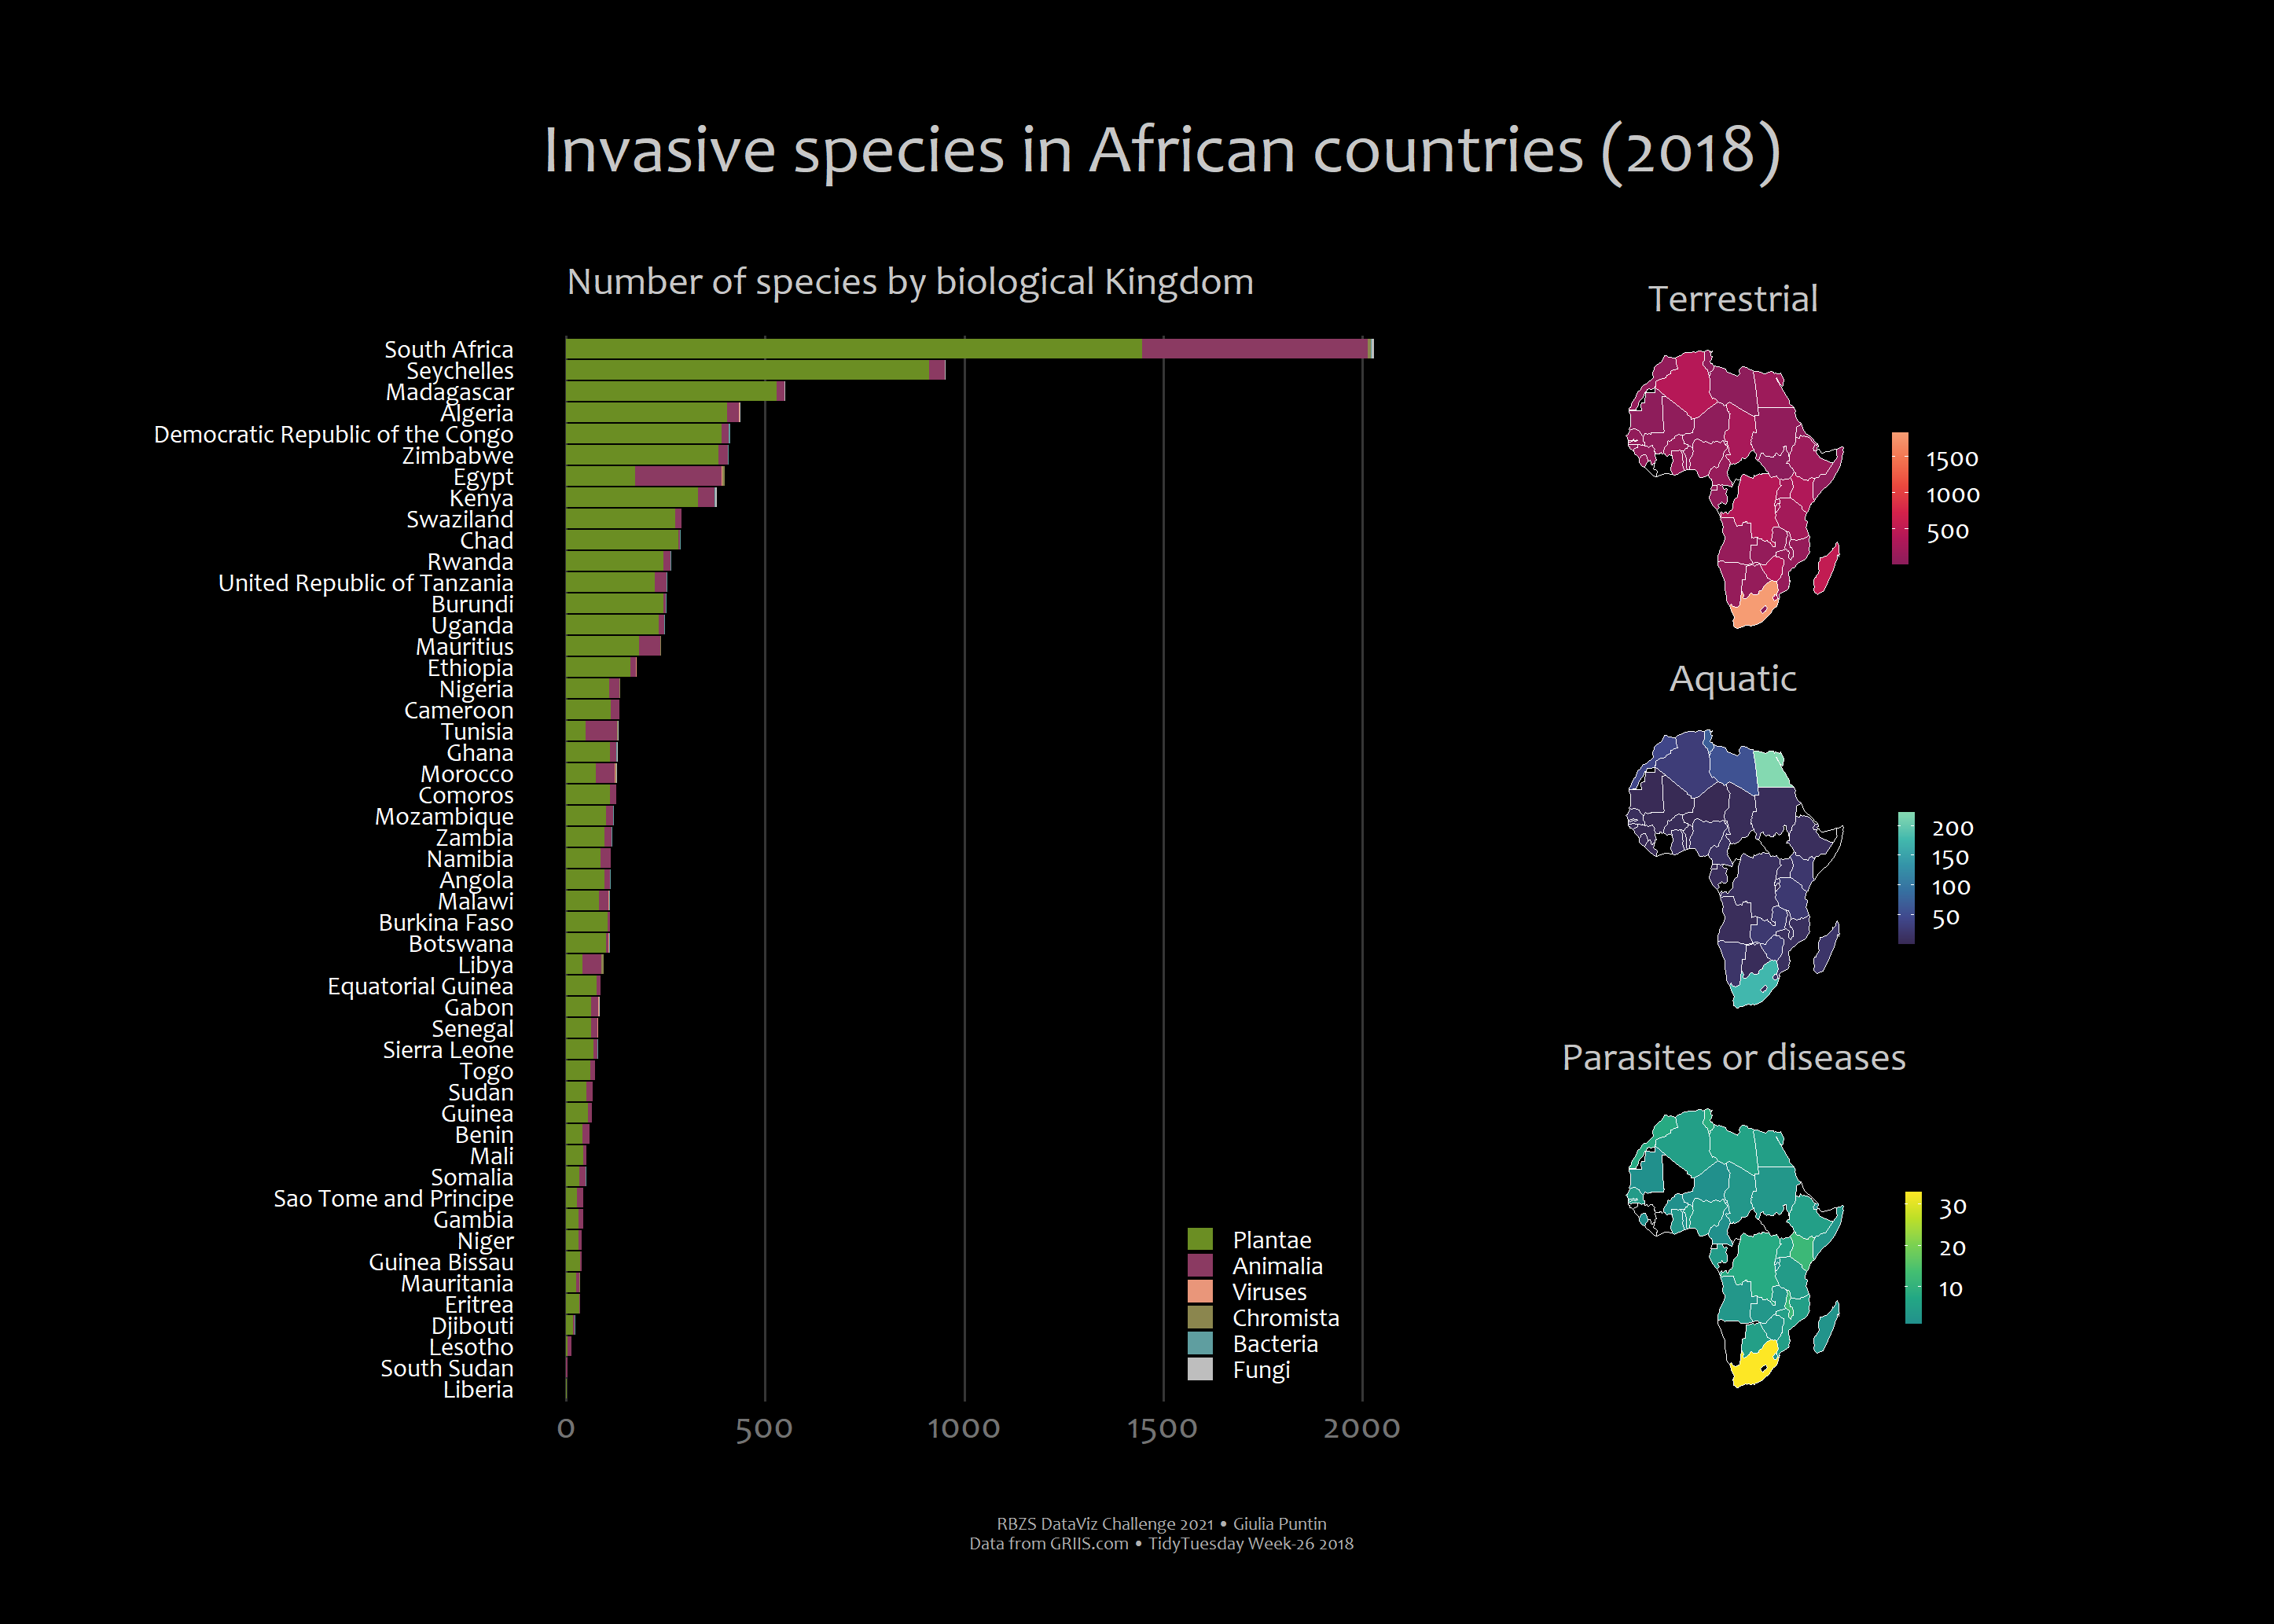

The script that saved this image:
###################################################################
#                                                                 #
#                RBZS DataViz Workshop Series 2021                #
#              ------------------------------------               #
#                  DataViz Challenge - Advanced                   #
#                                                                 #
###################################################################

# ...........    R version 4.1.0 (2021-05-18)   ...................

# Install and load packages --------------------------------------------

if (!require("pacman")) install.packages("pacman", .libPaths()[1])
p_unload("all") 
pacman::p_load(
  here,          # here_1.0.1         
  tidyverse,     # tidyverse_1.3.1     
  sf,            # sf_1.0-3 
  rnaturalearth, # rnaturalearth_0.1.0 
  rgeos,         # rgeos_0.5-8
  patchwork,     # patchwork_1.1.1
  tidytuesdayR   # tidytuesdayR_1.0.1  
  ) 


# Import data  --------------------------------------------------------------------

# Import with {tidytuesdayR}
tt_data <- tt_load(2018, week = 26)

data <- tt_data$africa_species

rm(tt_data)


# Remove stuff that I won't use -------------------------------------------------
data <- data %>% 
  select(-authority, -origin)

# What is "host" (environment_system)? 
# "The environment in which the species occurs or that it is associated with.
# This could include a host plant or host animal in the case of parasites or
# plant diseases, for example." 
# Source: https://www.nature.com/articles/sdata2017202.pdf (paper on GRIIS.com)



# Get the MAP of AFRICA ---------------------------------------------------------

sf_africa <- rnaturalearth::ne_countries(continent = 'africa', returnclass = "sf") 


# Check country names matching & fix --------------------------------------------------------------

# From "africa_species.csv"
country_invspp <- data$country %>% unique() #%>% sort()

# From sf_africa
country_sfafrica <- sf_africa %>% pull(sovereignt)

# Compare the elements of the two vectors
# - found in country_invspp but not in country_sfafrica
setdiff(country_invspp, country_sfafrica)
# [1] "Comoros"               "Gambia (the)"          "Guinea-Bissau"         "Mauritius"            
# [5] "Sao Tome and Principe" "Seychelles"  

# - found in country_sfafrica but not in country_invspp
setdiff(country_sfafrica, country_invspp)
# [1] "Central African Republic" "Ivory Coast"              "Republic of Congo"       
# [4] "Gambia"                   "Guinea Bissau"            "Western Sahara"          
# [7] "Somaliland"

# "Gambia (the)" and "Guinea-Bissau" are easy fixes:
data$country <- recode(data$country, "Gambia (the)" = "Gambia")
data$country <- recode(data$country, "Guinea-Bissau" = "Guinea Bissau") 


# "Comoros" "Mauritius" "Sao Tome and Principe" "Seychelles"    
# These are not included in rnaturalearth although they are officially in Africa ...
# So I won't have them on the map.

# Bummer because they have a lot of invasive spp ... !
data %>% 
  group_by(country) %>% 
  filter(country == "Comoros" | country == "Mauritius" | country == "Seychelles" | country == "Sao Tome and Principe") %>% 
  summarize(nr = length(species))  # %>% view()


# Run this to see that Comoros in not available in the rnaturalearth dataset
# (throws an error)
# comoros <- rnaturalearth::ne_countries(country = "Mauritius", returnclass = "sf") 


# Global plot settings =============================================================================

# Fonts
windowsFonts(descript = windowsFont("Candara")) 

# Set theme for the whole script
theme_set(theme_bw(base_family = "descript"))


# STAKED BARPLOT (all) ================================================================

# Create tibble
by_kingdom <- data %>% 
  group_by(country, kingdom) %>% 
  summarize(spp_nr = length(species)) %>% 
  group_by(country) %>% 
  mutate(tot_spp = sum(spp_nr)) %>% 
  ungroup() %>% 
  mutate(
    kingdom = factor(kingdom, levels = c("Fungi", "Bacteria", "Chromista", "Viruses", "Animalia", "Plantae")) )


# STACKED BAR PLOT --------------------------------------------------------------------------

# Palette
#             "Fungi", "Bacteria", "Chromista", "Viruses", "Animalia", "Plantae"
king_pal <- c("grey", "cadetblue", "khaki4", "darksalmon", "hotpink4", "olivedrab")


stacked <- ggplot(data = by_kingdom, aes(fill = kingdom, y = spp_nr, x = reorder(country, (tot_spp)) )) + # reorder(country, (tot_spp))
  geom_bar(position = "stack", stat = "identity") +
  scale_fill_manual(na.value = "transparent", 
                    values = king_pal) +
  coord_flip() +
  labs(title = "Number of species by biological Kingdom",
       fill = "Kingdom") +
  theme(
    legend.position = c(.83, .10),
    text = element_text(size = 16, color = "white"), 
    panel.background = element_rect(fill = "transparent", color = NA),
    plot.background = element_rect(fill = "black", color = NA),
    plot.title = element_text(
      size = 17,
      color = "grey78",
      hjust = 0.2, 
      vjust = 3.5),
    axis.title = element_blank(),
    axis.text.y = element_text(color = "white", size = 11, hjust = 1), #hjust = 1
    axis.text.x = element_text(color = "grey45"),
    legend.text = element_text(size = 11),
    legend.title = element_blank(),
    legend.background = element_rect(fill = NA, color = NA),
    legend.key = element_rect(fill = "transparent"),
    legend.key.height = unit(.40, 'cm'), # just changed
    legend.key.width = unit(.43, 'cm'),
    panel.grid.major.x = element_line(color = "grey21"),
    panel.grid.major.y = element_blank(),
    panel.grid.minor = element_blank()
    ) +
  guides(fill = guide_legend(reverse=TRUE))
                             
stacked



# MAPS ========================================================================

# Prep data ------------------------------------------------------------------

by_envsys <- data %>% 
  mutate(env_sys = case_when(
    str_detect(environment_system, "terrestrial") ~ "terrestrial",
    str_detect(environment_system, "host") ~ "host",
    str_detect(environment_system, "marine") ~ "aquatic",
    str_detect(environment_system, "freshwater") ~ "aquatic",
    str_detect(environment_system, "brackish") ~ "aquatic",
  )) %>% 
  group_by(country, env_sys) %>% 
  summarise(spp_nr = length(species)) %>% 
  ungroup()

# Spread with pivot wider
by_envsys <- by_envsys %>% 
  pivot_wider(names_from = env_sys, values_from = spp_nr) 

# merge with sf_africa 
plotdata <- left_join(sf_africa, by_envsys, by = c("sovereignt" = "country"))


# Adjust theme ------------------------------------------------------------------

theme_update(
  text = element_text(size = 16, colour = "white"), # , family="A"
  panel.background = element_rect(fill = "transparent", color = NA),
  plot.background = element_rect(fill = "black", color = NA),
  plot.margin = margin(0.3, 0.10, 0, 0.17, "cm"), #0.6, ...
  panel.border = element_blank(),
  axis.text = element_blank(),
  plot.title = element_text(
    size = 17,
    color = "grey78",
    hjust = 0.5,
    vjust = 1.5), #2
  legend.text = element_text(size = 12),
  legend.title = element_blank(),
  legend.background = element_rect(fill = NA, color = NA),
  panel.grid.minor = element_blank(),
  panel.grid.major = element_blank(),
  axis.ticks = element_blank() 
)

borderlines <- 0.1

# Map1 : all TERRESTRIAL -------------------------------------------
terr <- ggplot(plotdata) +
  geom_sf(aes(fill = terrestrial), color = "white", size = borderlines) +
  coord_sf(crs = "+proj=moll") +
  scale_fill_viridis_c(na.value = "transparent",
                       begin = 0.35, # 0.2
                       end = 0.8,
                       option = "F") +
  labs(title = "Terrestrial") +
  guides(
    fill = guide_colorbar(
      barwidth = unit(0.5, "lines"),
      barheight = unit(4, "lines"))  )

terr


# Map2 : all AQUATIC --------------------------------------------
aqua <- ggplot(plotdata) +
  geom_sf(aes(fill = aquatic), color = "white", size = borderlines) +
  coord_sf(crs = "+proj=moll") +
  scale_fill_viridis_c(na.value = "transparent",
                       begin = 0.2,
                       end = 0.85,
                       option = "G") +
  labs(title = "Aquatic") +
  guides(
    fill = guide_colorbar(
      barwidth = unit(0.5, "lines"),
      barheight = unit(4, "lines"))  )

aqua 


# Map3 : all PARASITES/DISEASES --------------------------------------------
host <- ggplot(plotdata) +
  geom_sf(aes(fill = host), color = "white", size = borderlines) +
  coord_sf(crs = "+proj=moll") +
  scale_fill_viridis_c(na.value = "transparent",
                       begin = 0.5,
                       option = "D") +
  labs(title = "Parasites or diseases") +
  guides(
    fill = guide_colorbar(
      barwidth = unit(0.5, "lines"),
      barheight = unit(4, "lines"))  )

host


# Patch the together nicely ==============================================

patchwork <- stacked + (terr / aqua / host)

asp <- patchwork + plot_annotation(
  title = 'Invasive species in African countries (2018)',
  caption = 'RBZS DataViz Challenge 2021 • Giulia Puntin\nData from GRIIS.com • TidyTuesday Week-26 2018',
  theme = theme(
    plot.margin = margin(3, 1.5, 2, 2.2, "cm"), # top, right, bott, left
    plot.title = element_text(size = 30, vjust = 5), # size = 30, face = "bold", 
    plot.caption = element_text(hjust = 0.5, size = 8, color = "grey69", vjust = -14)) ) +
  plot_layout(widths = c(1.5,1))

asp


# Export -------------------------------------------------------------------------

# as PNG
ggsave("./africa_species_GP.png", dpi = 210, units = "cm", width = 35, height = 25)











